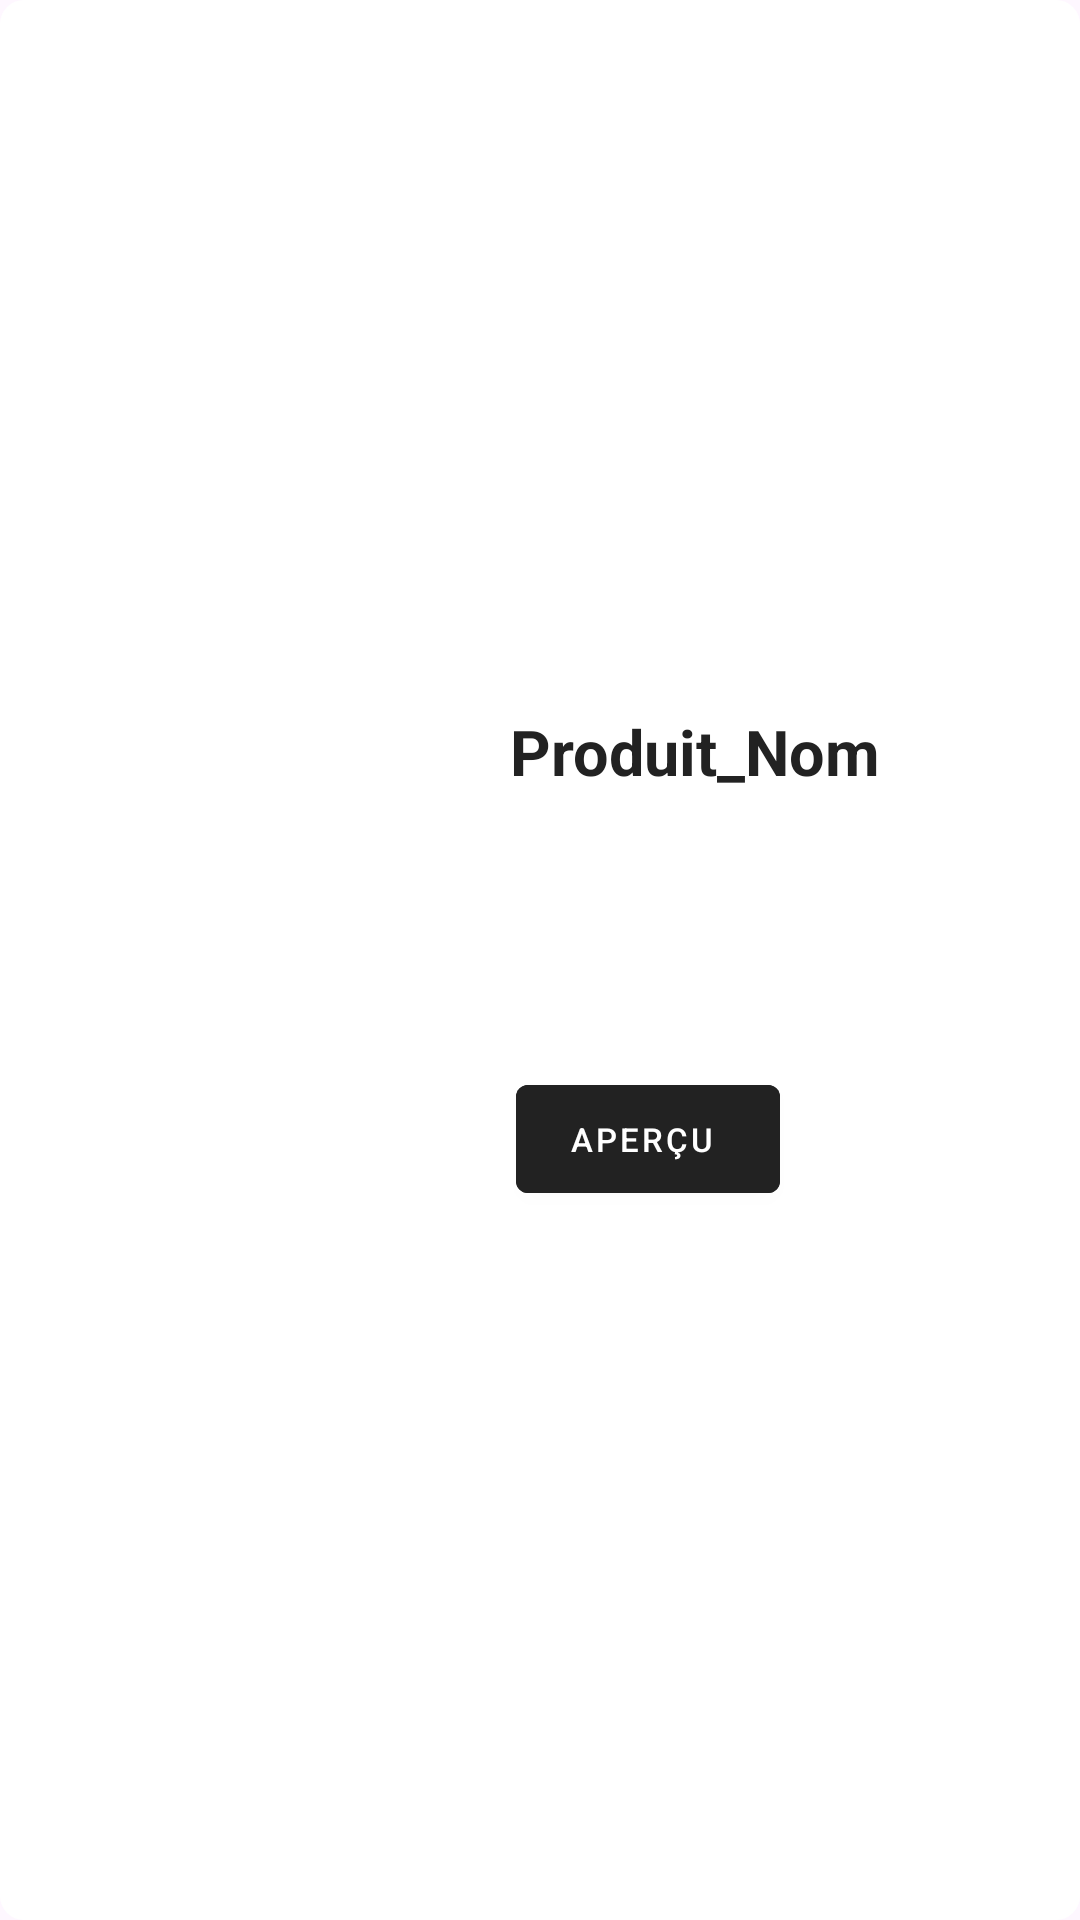

This screen was rendered from an Android layout file. Write that file and the resources it references.
<!-- AndroidManifest.xml: application theme Theme.Protx_V2 -->
<!-- res/layout/produit_case.xml -->
<?xml version="1.0" encoding="utf-8"?>
<LinearLayout
    xmlns:android="http://schemas.android.com/apk/res/android"
    android:layout_width="match_parent"
    android:layout_height="wrap_content"
    android:layout_marginVertical="4dp"
    android:paddingVertical="15dp"
    android:background="@drawable/rounded_bg"
    android:orientation="horizontal">

    <ImageView
        android:id="@+id/imageProduit"
        android:layout_width="170dp"
        android:layout_height="210dp"
        android:contentDescription="@string/produit_image"
        android:src="@drawable/produit_01"
        />

    <LinearLayout
        android:layout_width="match_parent"
        android:layout_height="wrap_content"
        android:orientation="vertical"
        android:layout_gravity="center">

        <TextView
            android:id="@+id/nomProduit"
            android:layout_width="wrap_content"
            android:layout_height="wrap_content"
            android:text="@string/produit_nom"
            android:textSize="21sp"
            android:textStyle="bold"
            android:layout_marginBottom="7dp"
            android:textColor="@color/grey" />
        <TextView
            android:id="@+id/poidsProduit"
            android:layout_width="wrap_content"
            android:layout_height="wrap_content"
            android:text=""
            android:textSize="17sp"
            android:layout_marginBottom="3dp"
            android:textColor="@color/grey" />
        <TextView
            android:id="@+id/categorieProduit"
            android:layout_width="wrap_content"
            android:layout_height="wrap_content"
            android:text=""
            android:textSize="17sp"
            android:layout_marginBottom="3dp"
            android:textColor="@color/grey" />
        <TextView
            android:id="@+id/prixProduit"
            android:layout_width="wrap_content"
            android:layout_height="wrap_content"
            android:text=""
            android:textSize="17sp"
            android:layout_marginBottom="10dp"
            android:textColor="@color/grey" />
        <com.google.android.material.button.MaterialButton
            style="@style/Widget.MaterialComponents.Button.Icon"
            android:layout_width="wrap_content"
            android:layout_height="wrap_content"
            android:backgroundTint="@color/grey"
            android:id="@+id/btnApercu"
            android:layout_marginHorizontal="2dp"
            android:textColor="@color/white"
            android:textSize="11sp"
            android:text="@string/apercu"/>
    </LinearLayout>
</LinearLayout>
<!-- resources referenced by this layout -->
<resources>
  <color name="grey">#222222</color>
  <color name="white">#FFFFFFFF</color>
  <!-- drawable rounded_bg (drawable) -->
  <?xml version="1.0" encoding="utf-8"?>
  <shape xmlns:android="http://schemas.android.com/apk/res/android"
          android:shape="rectangle">
  
          <solid android:color="@color/white" />
          <corners android:radius="8dp" />
  
  </shape>
  <string name="apercu">Aperçu</string>
  <string name="produit_image">produit_image</string>
  <string name="produit_nom">Produit_Nom</string>
  <style name="Theme.Protx_V2" parent="Base.Theme.Protx_V2">
          <item name="android:imageButtonStyle">@style/ProtxButton</item>
      </style>
  <style name="Base.Theme.Protx_V2" parent="Theme.Material3.DayNight.NoActionBar">
          
          
          <item name="android:statusBarColor">@color/white</item>
          <item name="android:windowLightStatusBar">true</item> 
          <item name="android:buttonStyle">@style/ProtxButton</item>
      </style>
  <style name="ProtxButton">
          <item name="android:textColor">@color/grey</item>
          <item name="android:background">@drawable/rounded_bg</item>
          <item name="android:backgroundTint">@null</item>
  
      </style>
</resources>
